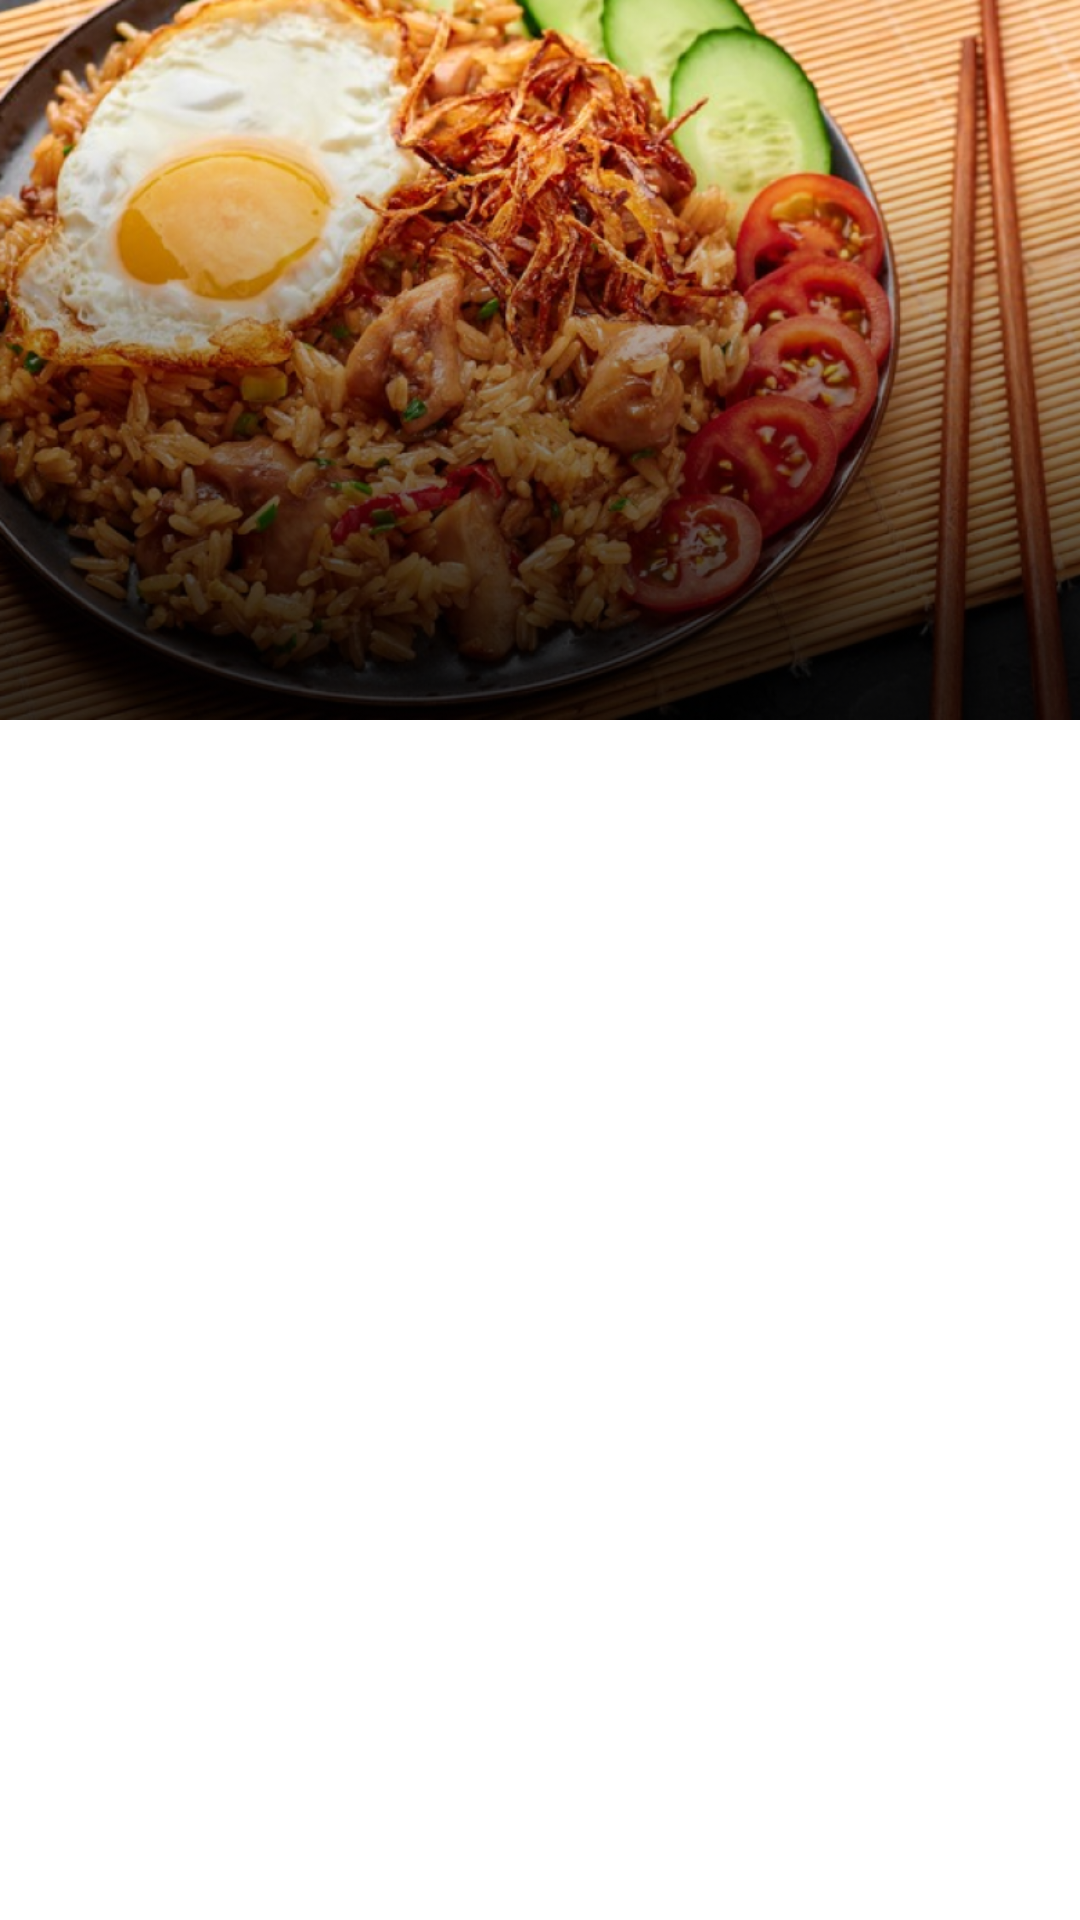

Android layout source for this screen:
<!-- AndroidManifest.xml: application theme Theme.Home -->
<!-- res/layout/list_show.xml -->
<?xml version="1.0" encoding="utf-8"?>
<androidx.constraintlayout.widget.ConstraintLayout xmlns:android="http://schemas.android.com/apk/res/android"
    xmlns:app="http://schemas.android.com/apk/res-auto"
    xmlns:tools="http://schemas.android.com/tools"
    android:layout_width="match_parent"
    android:layout_height="match_parent">

    <ImageView
        android:id="@+id/vpslider"
        android:layout_width="match_parent"
        android:layout_height="720px"
        android:scaleType="fitXY"
        android:src="@drawable/img1"
        app:layout_constraintStart_toStartOf="parent"
        app:layout_constraintTop_toTopOf="parent" />













</androidx.constraintlayout.widget.ConstraintLayout>
<!-- resources referenced by this layout -->
<resources>
  <color name="black">#FF000000</color>
  <!-- drawable img1: png bitmap (drawable-v24, 788987 bytes) -->
  <style name="Theme.Home" parent="Theme.MaterialComponents.DayNight.NoActionBar">
          
  
          <item name="android:navigationBarColor">?attr/navigationColor</item>
          <item name="colorPrimary">@color/purple_500</item>
          <item name="colorPrimaryVariant">@color/purple_700</item>
          <item name="colorOnPrimary">@color/black</item>
          
          <item name="colorSecondary">@color/teal_200</item>
          <item name="colorSecondaryVariant">@color/teal_700</item>
          <item name="colorOnSecondary">@color/black</item>
          
          <item name="android:statusBarColor">@color/black</item>
          
      </style>
  <color name="purple_500">#FF6200EE</color>
  <color name="purple_700">#FF3700B3</color>
  <color name="teal_200">#FF03DAC5</color>
  <color name="teal_700">#FF018786</color>
</resources>
